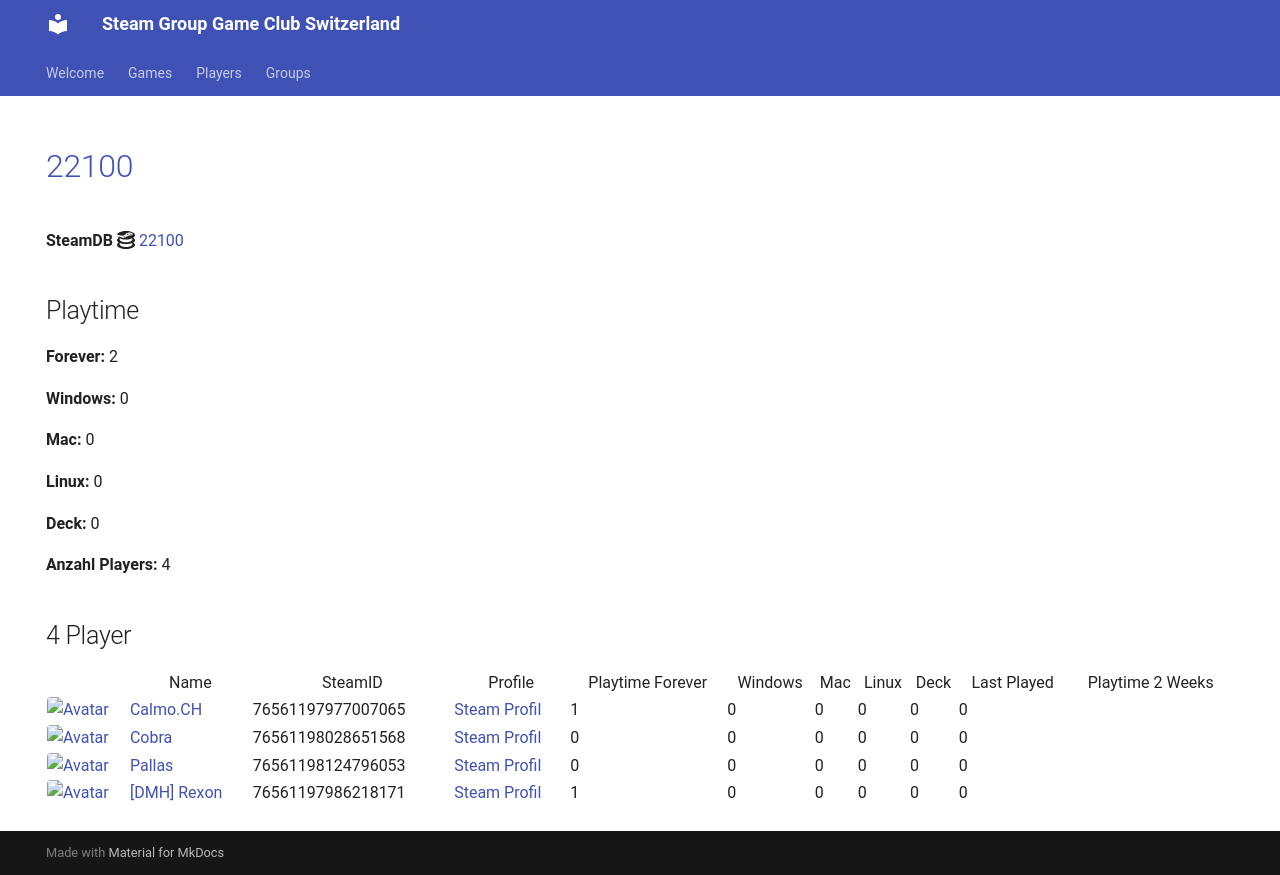

repository: Game-Club-Switzerland/steam.gameclub.ch · page: game/22100/index.html · generator: mkdocs

---
hide:
  - navigation
  - toc
---
# <a href="https://store.steampowered.com/app/22100">22100</a>

**SteamDB :simple-steamdb:** <a href="https://steamdb.info/app/22100">22100</a>

## Playtime

**Forever:** 2

**Windows:** 0

**Mac:** 0

**Linux:** 0

**Deck:** 0

**Anzahl Players:** 4
## 4 Player

<table id="charts-table" class="display" style="width:100%">
            <thead>
                <tr>
                    <th></th>
                    <th>Name</th>
                    <th>SteamID</th>
                    <th>Profile</th>
                    <th>Playtime Forever</th>
                    <th>Windows</th>
                    <th>Mac</th>
                    <th>Linux</th>
                    <th>Deck</th>
                    <th>Last Played</th>
                    <th>Playtime 2 Weeks</th>
                </tr>
            </thead>
            <tbody>
        <tr>
<td><a href="/player/76561198028651568" target="_blank" title="Cobra"><img src="https://avatars.steamstatic.com/3c5fb53c689fc5ff3c994f355a8a96a9ab9fca33_full.jpg" alt="Avatar" style="width:48px;height:48px;border-radius:4px;"></a></td><td><a href="/player/76561198028651568" target="_blank" title="Cobra">Cobra</a></td><td>76561198028651568</td><td><a href="https://steamcommunity.com/id/MasterCobra/" target="_blank">Steam Profil</a></td><td>0</td><td>0</td><td>0</td><td>0</td><td>0</td><td>0</td><td></td></tr>
<tr>
<td><a href="/player/76561198124796053" target="_blank" title="Pallas"><img src="https://avatars.steamstatic.com/4630dfff0852bfa9ba5d90058491e1b218af8dd6_full.jpg" alt="Avatar" style="width:48px;height:48px;border-radius:4px;"></a></td><td><a href="/player/76561198124796053" target="_blank" title="Pallas">Pallas</a></td><td>76561198124796053</td><td><a href="https://steamcommunity.com/profiles/76561198124796053/" target="_blank">Steam Profil</a></td><td>0</td><td>0</td><td>0</td><td>0</td><td>0</td><td>0</td><td></td></tr>
<tr>
<td><a href="/player/76561197986218171" target="_blank" title="[DMH] Rexon"><img src="https://avatars.steamstatic.com/14c94ace391b90e2c5c3e07e44f518f25a3d4376_full.jpg" alt="Avatar" style="width:48px;height:48px;border-radius:4px;"></a></td><td><a href="/player/76561197986218171" target="_blank" title="[DMH] Rexon">[DMH] Rexon</a></td><td>76561197986218171</td><td><a href="https://steamcommunity.com/id/19nosferatu82/" target="_blank">Steam Profil</a></td><td>1</td><td>0</td><td>0</td><td>0</td><td>0</td><td>0</td><td></td></tr>
<tr>
<td><a href="/player/76561197977007065" target="_blank" title="Calmo.CH"><img src="https://avatars.steamstatic.com/d5f87817aa0e703dfdb751872ff2545763312145_full.jpg" alt="Avatar" style="width:48px;height:48px;border-radius:4px;"></a></td><td><a href="/player/76561197977007065" target="_blank" title="Calmo.CH">Calmo.CH</a></td><td>76561197977007065</td><td><a href="https://steamcommunity.com/profiles/76561197977007065/" target="_blank">Steam Profil</a></td><td>1</td><td>0</td><td>0</td><td>0</td><td>0</td><td>0</td><td></td></tr>
</tbody>
</table>
